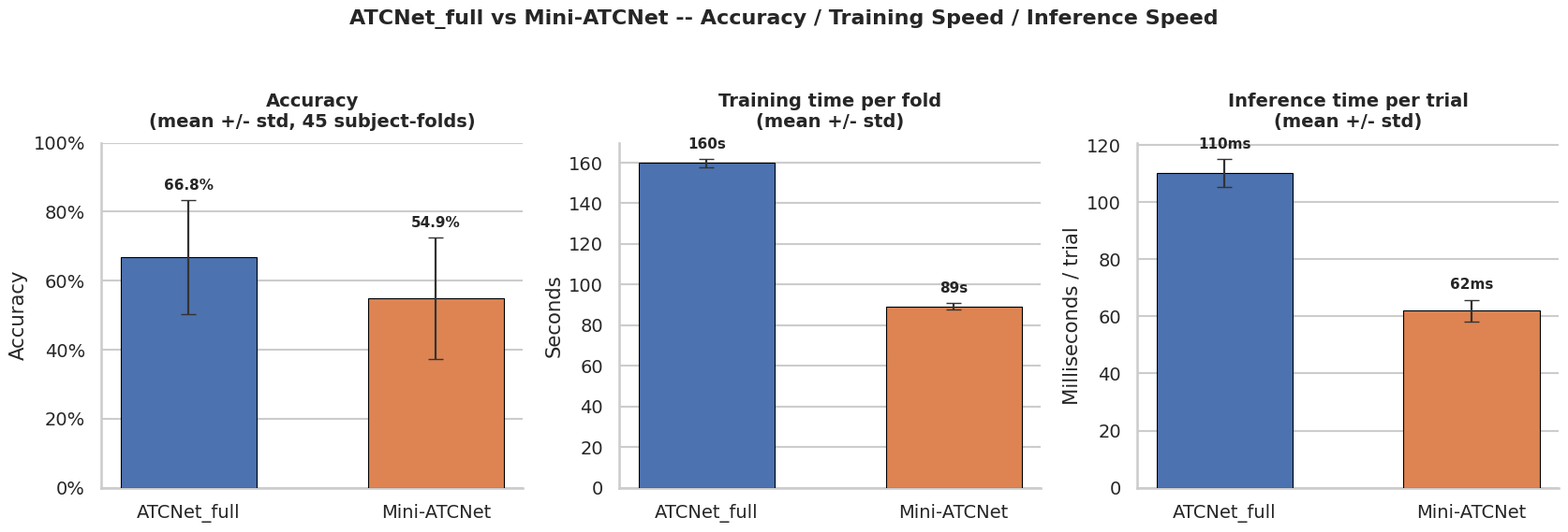
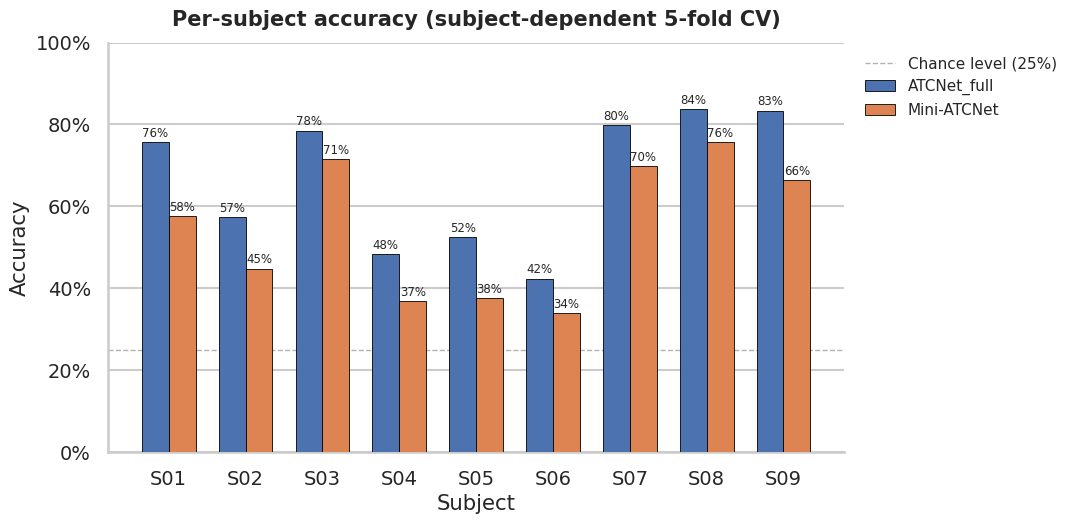
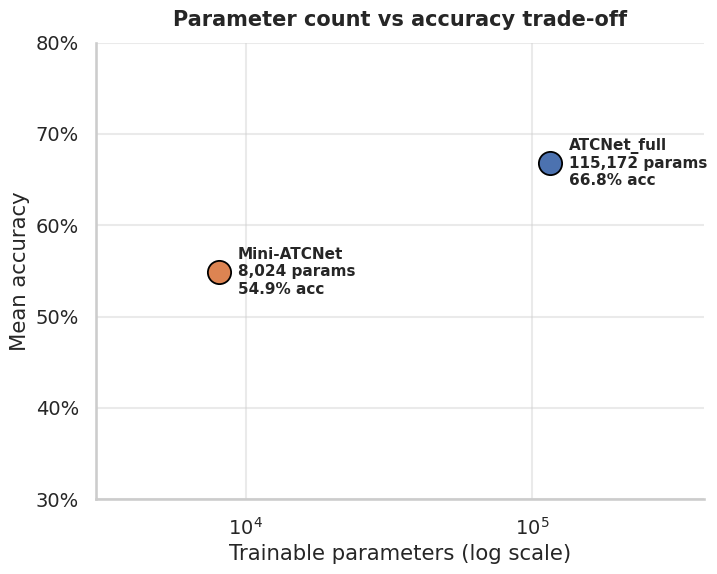
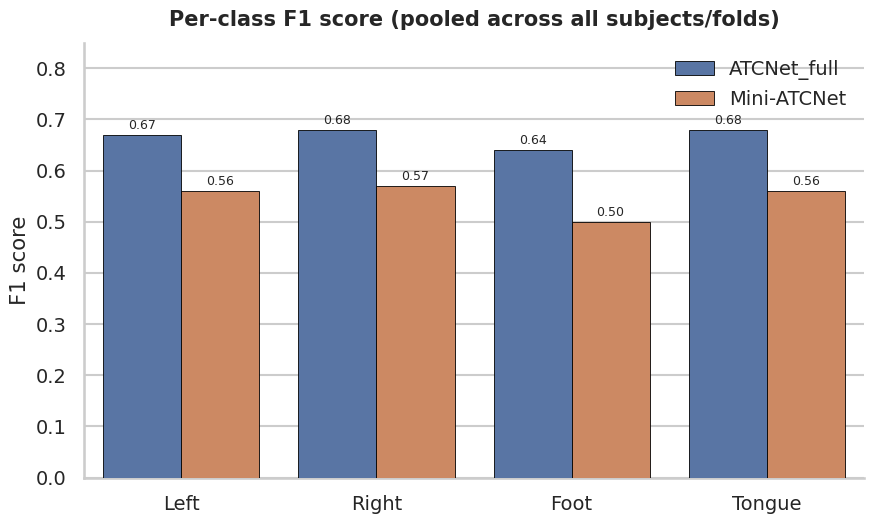

Write the Python code that produced these figures, in order.
"""Regenerate the polished comparison plots for README/results from the actual Kaggle run output.

The raw per-fold (45 rows/config) results_df is not available outside the Kaggle session -- only
this script's hardcoded numbers, which were read directly off the notebook's own printed output
(notebooks/02_atcnet_vs_mini_atcnet_augment_lrwarmup.ipynb, "Overall comparison" / "Per-subject
accuracy" / classification-report cells). Aggregate stats (mean/std across all 45 subject-fold
runs, exact) and per-subject means (9 values per config, each already averaged over 5 folds) are
used instead of a raw per-fold scatter -- every number below is copied verbatim from that output,
not estimated.

Run: python generate_plots.py   (writes *.png into this same results/ directory)
"""
import matplotlib.pyplot as plt
import matplotlib.ticker as mticker
import numpy as np
import pandas as pd
import seaborn as sns

CONFIG_ORDER = ['ATCNet_full', 'Mini-ATCNet']
PALETTE = {'ATCNet_full': '#4C72B0', 'Mini-ATCNet': '#DD8452'}
CLASS_NAMES = ['Left', 'Right', 'Foot', 'Tongue']

PARAM_COUNTS = {'ATCNet_full': 115_172, 'Mini-ATCNet': 8_024}

# mean +/- std across all 45 subject-fold runs per config (n_epochs omitted: both configs ran the
# full 150-epoch budget on every single fold, std = 0)
AGGREGATE = {
    'ATCNet_full': dict(accuracy_mean=0.6683, accuracy_std=0.1657,
                         train_time_mean=159.8158, train_time_std=1.9845,
                         test_time_mean=110.1951, test_time_std=4.9170),
    'Mini-ATCNet': dict(accuracy_mean=0.5489, accuracy_std=0.1750,
                         train_time_mean=89.3498, train_time_std=1.6227,
                         test_time_mean=62.0352, test_time_std=3.8107),
}

# per-subject accuracy, each already averaged over that subject's 5 folds
PER_SUBJECT_ACC = pd.DataFrame({
    'subject': list(range(1, 10)),
    'ATCNet_full': [0.7569, 0.5734, 0.7846, 0.4826, 0.5242, 0.4238, 0.7985, 0.8367, 0.8335],
    'Mini-ATCNet': [0.5765, 0.4481, 0.7149, 0.3679, 0.3752, 0.3395, 0.6978, 0.7569, 0.6633],
})

# pooled classification report (all 9 subjects x 5 folds), per class
PER_CLASS_F1 = pd.DataFrame({
    'class': CLASS_NAMES * 2,
    'config': ['ATCNet_full'] * 4 + ['Mini-ATCNet'] * 4,
    'precision': [0.61, 0.65, 0.71, 0.72, 0.51, 0.55, 0.59, 0.56],
    'recall': [0.73, 0.70, 0.58, 0.66, 0.62, 0.59, 0.43, 0.56],
    'f1': [0.67, 0.68, 0.64, 0.68, 0.56, 0.57, 0.50, 0.56],
})

sns.set_theme(style='whitegrid', context='talk', font_scale=0.85)


def _bar_with_error(ax, means, stds, ylabel, title, fmt, pct=False):
    x = np.arange(len(CONFIG_ORDER))
    vals = [means[c] for c in CONFIG_ORDER]
    errs = [stds[c] for c in CONFIG_ORDER]
    bars = ax.bar(x, vals, yerr=errs, capsize=6, width=0.55,
                  color=[PALETTE[c] for c in CONFIG_ORDER], edgecolor='black', linewidth=0.8,
                  error_kw=dict(elinewidth=1.6, ecolor='#333333'), zorder=3)
    for b, v, e in zip(bars, vals, errs):
        ax.annotate(fmt.format(v), (b.get_x() + b.get_width() / 2, v + e), xytext=(0, 8),
                    textcoords='offset points', ha='center', fontsize=11, fontweight='bold')
    ax.set_xticks(x)
    ax.set_xticklabels(CONFIG_ORDER)
    ax.set_title(title, fontsize=14, fontweight='bold', pad=12)
    ax.set_ylabel(ylabel)
    if pct:
        ax.yaxis.set_major_formatter(mticker.PercentFormatter(xmax=1.0))
        ax.set_ylim(0, 1.0)
    ax.grid(axis='x', visible=False)
    sns.despine(ax=ax)


# -------------------- 1. accuracy / train time / inference time comparison --------------------
fig, axes = plt.subplots(1, 3, figsize=(17, 5.5))

acc_means = {c: AGGREGATE[c]['accuracy_mean'] for c in CONFIG_ORDER}
acc_stds = {c: AGGREGATE[c]['accuracy_std'] for c in CONFIG_ORDER}
_bar_with_error(axes[0], acc_means, acc_stds, 'Accuracy', 'Accuracy\n(mean +/- std, 45 subject-folds)',
                '{:.1%}', pct=True)

tt_means = {c: AGGREGATE[c]['train_time_mean'] for c in CONFIG_ORDER}
tt_stds = {c: AGGREGATE[c]['train_time_std'] for c in CONFIG_ORDER}
_bar_with_error(axes[1], tt_means, tt_stds, 'Seconds', 'Training time per fold\n(mean +/- std)', '{:.0f}s')

te_means = {c: AGGREGATE[c]['test_time_mean'] for c in CONFIG_ORDER}
te_stds = {c: AGGREGATE[c]['test_time_std'] for c in CONFIG_ORDER}
_bar_with_error(axes[2], te_means, te_stds, 'Milliseconds / trial', 'Inference time per trial\n(mean +/- std)',
                '{:.0f}ms')

fig.suptitle('ATCNet_full vs Mini-ATCNet -- Accuracy / Training Speed / Inference Speed',
             fontsize=16, fontweight='bold', y=1.04)
plt.tight_layout()
plt.savefig('atcnet_vs_mini_comparison.png', dpi=160, bbox_inches='tight')
plt.close(fig)


# -------------------- 2. per-subject accuracy grouped bar chart --------------------
fig2, ax2 = plt.subplots(figsize=(11, 5.5))
x = np.arange(len(PER_SUBJECT_ACC))
width = 0.35
for i, cfg in enumerate(CONFIG_ORDER):
    offset = (i - 0.5) * width
    bars = ax2.bar(x + offset, PER_SUBJECT_ACC[cfg], width=width, label=cfg,
                    color=PALETTE[cfg], edgecolor='black', linewidth=0.6, zorder=3)
    for b, v in zip(bars, PER_SUBJECT_ACC[cfg]):
        ax2.annotate(f'{v:.0%}', (b.get_x() + b.get_width() / 2, v), xytext=(0, 4),
                     textcoords='offset points', ha='center', fontsize=8.5)

ax2.axhline(0.25, color='gray', linestyle='--', linewidth=1, alpha=0.6, label='Chance level (25%)')
ax2.set_xticks(x)
ax2.set_xticklabels([f'S{int(s):02d}' for s in PER_SUBJECT_ACC['subject']])
ax2.yaxis.set_major_formatter(mticker.PercentFormatter(xmax=1.0))
ax2.set_ylim(0, 1.0)
ax2.set_title('Per-subject accuracy (subject-dependent 5-fold CV)', fontsize=15, fontweight='bold', pad=12)
ax2.set_xlabel('Subject')
ax2.set_ylabel('Accuracy')
ax2.legend(frameon=False, loc='upper left', bbox_to_anchor=(1.01, 1.0), fontsize=11)
ax2.grid(axis='x', visible=False)
sns.despine(ax=ax2)
plt.tight_layout()
plt.savefig('atcnet_vs_mini_per_subject.png', dpi=160, bbox_inches='tight')
plt.close(fig2)


# -------------------- 3. parameter-count vs accuracy efficiency scatter --------------------
fig3, ax3 = plt.subplots(figsize=(7.5, 6))
for cfg in CONFIG_ORDER:
    acc_mean = AGGREGATE[cfg]['accuracy_mean']
    ax3.scatter(PARAM_COUNTS[cfg], acc_mean, s=280, color=PALETTE[cfg], edgecolor='black',
                linewidth=1.3, zorder=3)
    ax3.annotate(f"{cfg}\n{PARAM_COUNTS[cfg]:,} params\n{acc_mean:.1%} acc",
                 (PARAM_COUNTS[cfg], acc_mean), xytext=(14, 0), textcoords='offset points',
                 fontsize=11, va='center', fontweight='bold')
ax3.set_xscale('log')
ax3.set_xlim(3_000, 400_000)
ax3.set_ylim(0.3, 0.8)
ax3.set_xlabel('Trainable parameters (log scale)')
ax3.set_ylabel('Mean accuracy')
ax3.yaxis.set_major_formatter(mticker.PercentFormatter(xmax=1.0))
ax3.set_title('Parameter count vs accuracy trade-off', fontsize=15, fontweight='bold', pad=12)
ax3.grid(alpha=0.4)
sns.despine(ax=ax3)
plt.tight_layout()
plt.savefig('atcnet_vs_mini_efficiency.png', dpi=160, bbox_inches='tight')
plt.close(fig3)


# -------------------- 4. per-class F1 comparison --------------------
fig4, ax4 = plt.subplots(figsize=(9, 5.5))
sns.barplot(data=PER_CLASS_F1, x='class', y='f1', hue='config', order=CLASS_NAMES,
            hue_order=CONFIG_ORDER, palette=PALETTE, edgecolor='black', linewidth=0.6, ax=ax4,
            zorder=3)
for container in ax4.containers:
    ax4.bar_label(container, fmt='%.2f', fontsize=9, padding=2)
ax4.set_ylim(0, 0.85)
ax4.set_title('Per-class F1 score (pooled across all subjects/folds)', fontsize=15, fontweight='bold', pad=12)
ax4.set_xlabel('')
ax4.set_ylabel('F1 score')
ax4.legend(title='', frameon=False, loc='upper right')
ax4.grid(axis='x', visible=False)
sns.despine(ax=ax4)
plt.tight_layout()
plt.savefig('atcnet_vs_mini_per_class_f1.png', dpi=160, bbox_inches='tight')
plt.close(fig4)

print('wrote atcnet_vs_mini_comparison.png, atcnet_vs_mini_per_subject.png, '
      'atcnet_vs_mini_efficiency.png, atcnet_vs_mini_per_class_f1.png')
